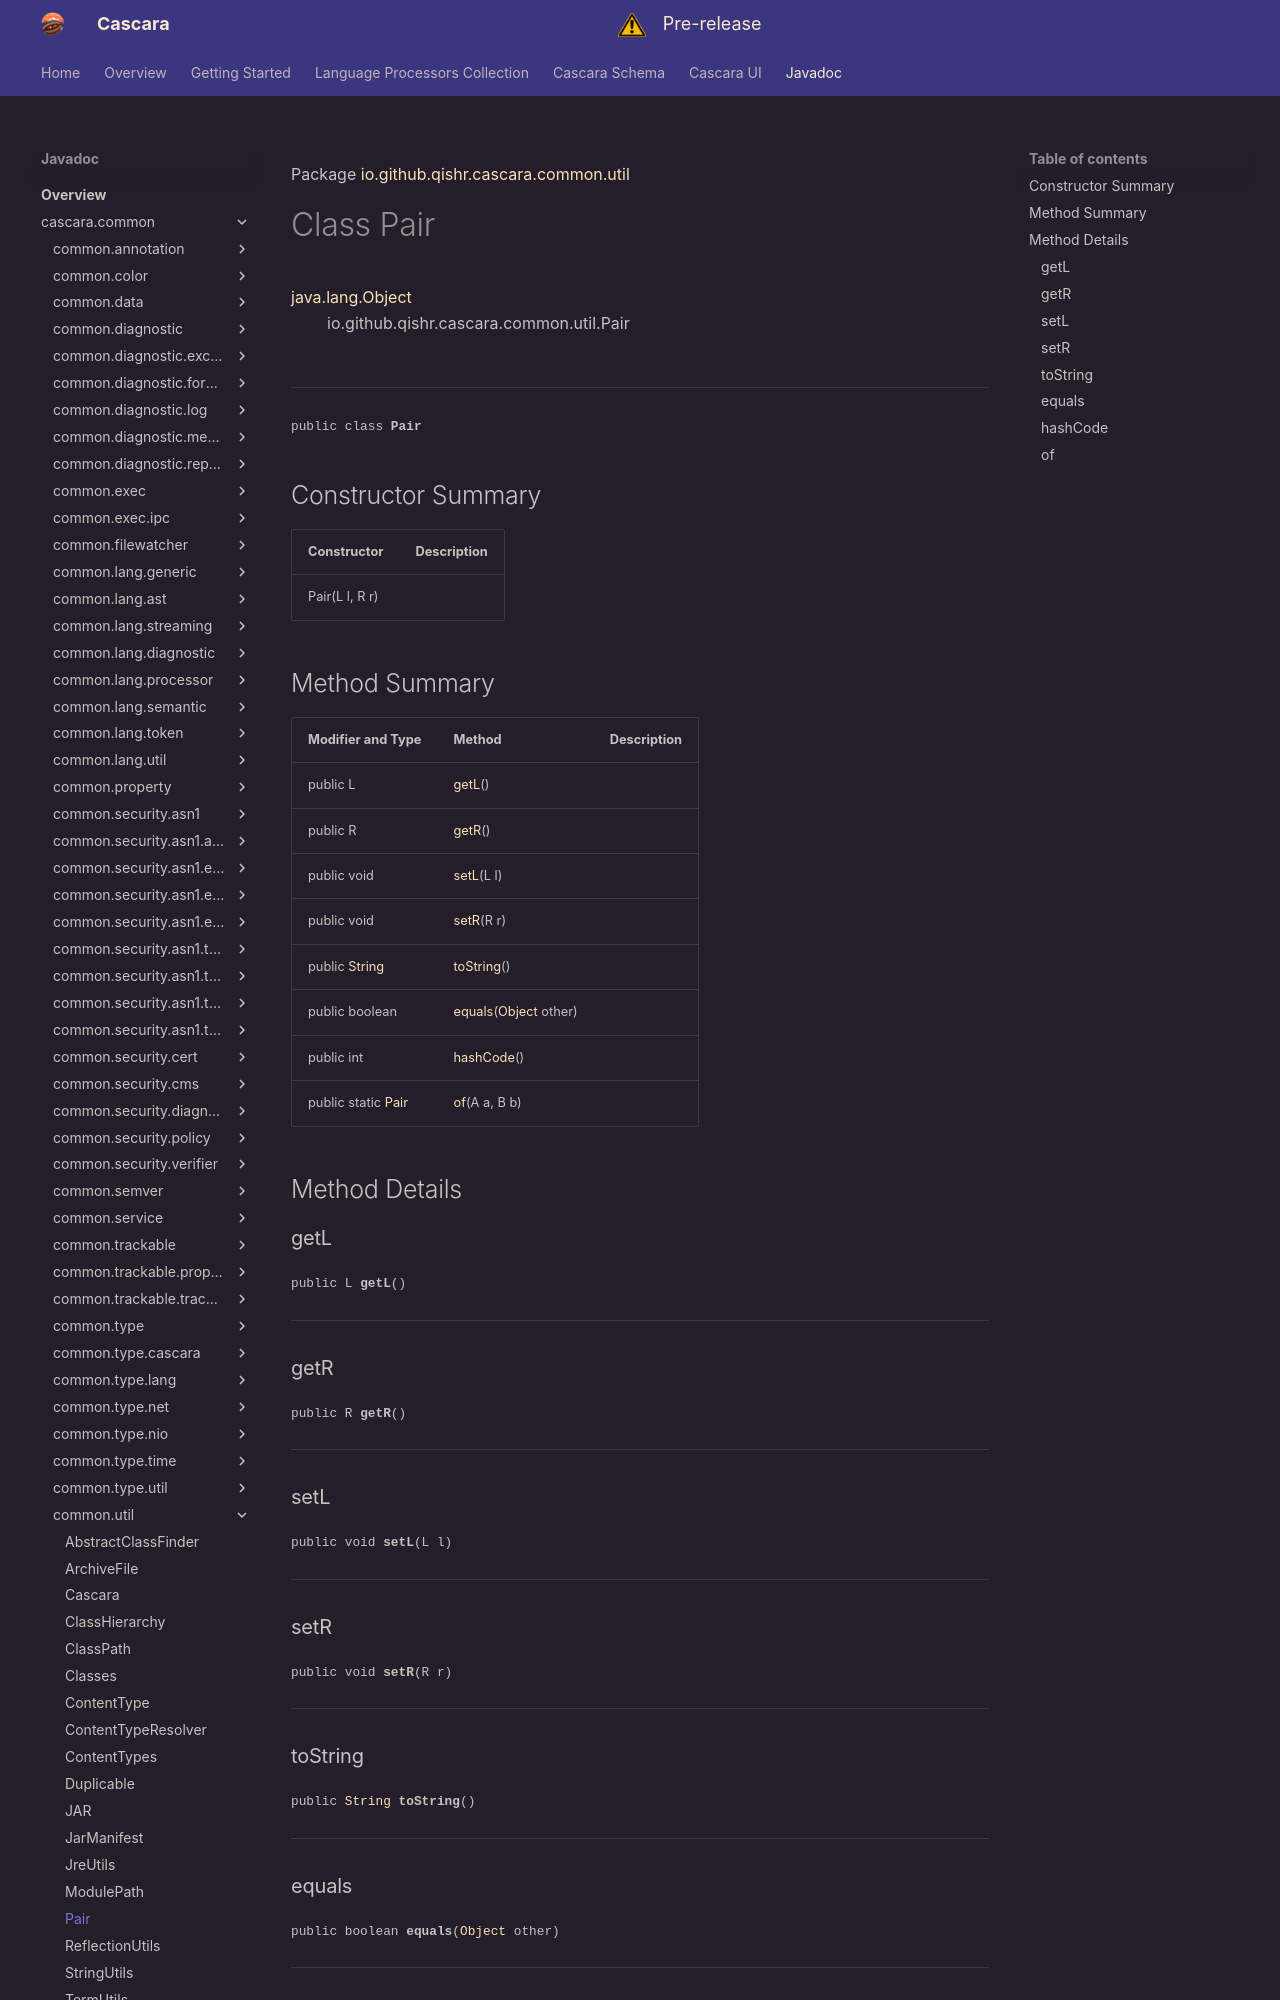

repository: qishr/qishr.github.io · page: javadoc/latest/cascara.common/io/github/qishr/cascara/common/util/Pair/index.html · generator: mkdocs

Package [io.github.qishr.cascara.common.util](index.md)

# Class Pair
[java.lang.Object](https://docs.oracle.com/en/java/javase/24/docs/api/java.base/java/lang/Object.html)<br/>
        io.github.qishr.cascara.common.util.Pair<br/>
<br/>

----

<span style="font-family: monospace; font-size: 80%;">public class __Pair__</span>


## Constructor Summary

| Constructor    | Description |
|----------------|-------------|
| Pair(L l, R r) |             |



## Method Summary

| Modifier and Type                                                                                   | Method                                                                                                                | Description |
|-----------------------------------------------------------------------------------------------------|-----------------------------------------------------------------------------------------------------------------------|-------------|
| public L                                                                                            | [getL](#getl)()                                                                                                       |             |
| public R                                                                                            | [getR](#getr)()                                                                                                       |             |
| public void                                                                                         | [setL](#setl)(L l)                                                                                                    |             |
| public void                                                                                         | [setR](#setr)(R r)                                                                                                    |             |
| public [String](https://docs.oracle.com/en/java/javase/24/docs/api/java.base/java/lang/String.html) | [toString](#tostring)()                                                                                               |             |
| public boolean                                                                                      | [equals](#equals)([Object](https://docs.oracle.com/en/java/javase/24/docs/api/java.base/java/lang/Object.html) other) |             |
| public int                                                                                          | [hashCode](#hashcode)()                                                                                               |             |
| public static [Pair](../../../../../../io/github/qishr/cascara/common/util/Pair.md)                 | [of](#of)(A a, B b)                                                                                                   |             |



## Method Details

### getL

<span style="font-family: monospace; font-size: 80%;">public L __getL__()</span>




---

### getR

<span style="font-family: monospace; font-size: 80%;">public R __getR__()</span>




---

### setL

<span style="font-family: monospace; font-size: 80%;">public void __setL__(L l)</span>




---

### setR

<span style="font-family: monospace; font-size: 80%;">public void __setR__(R r)</span>




---
